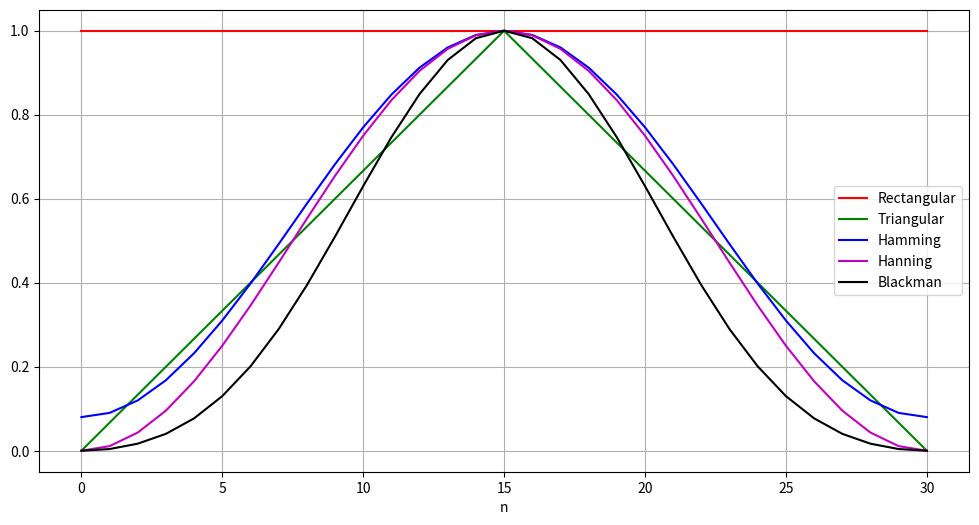
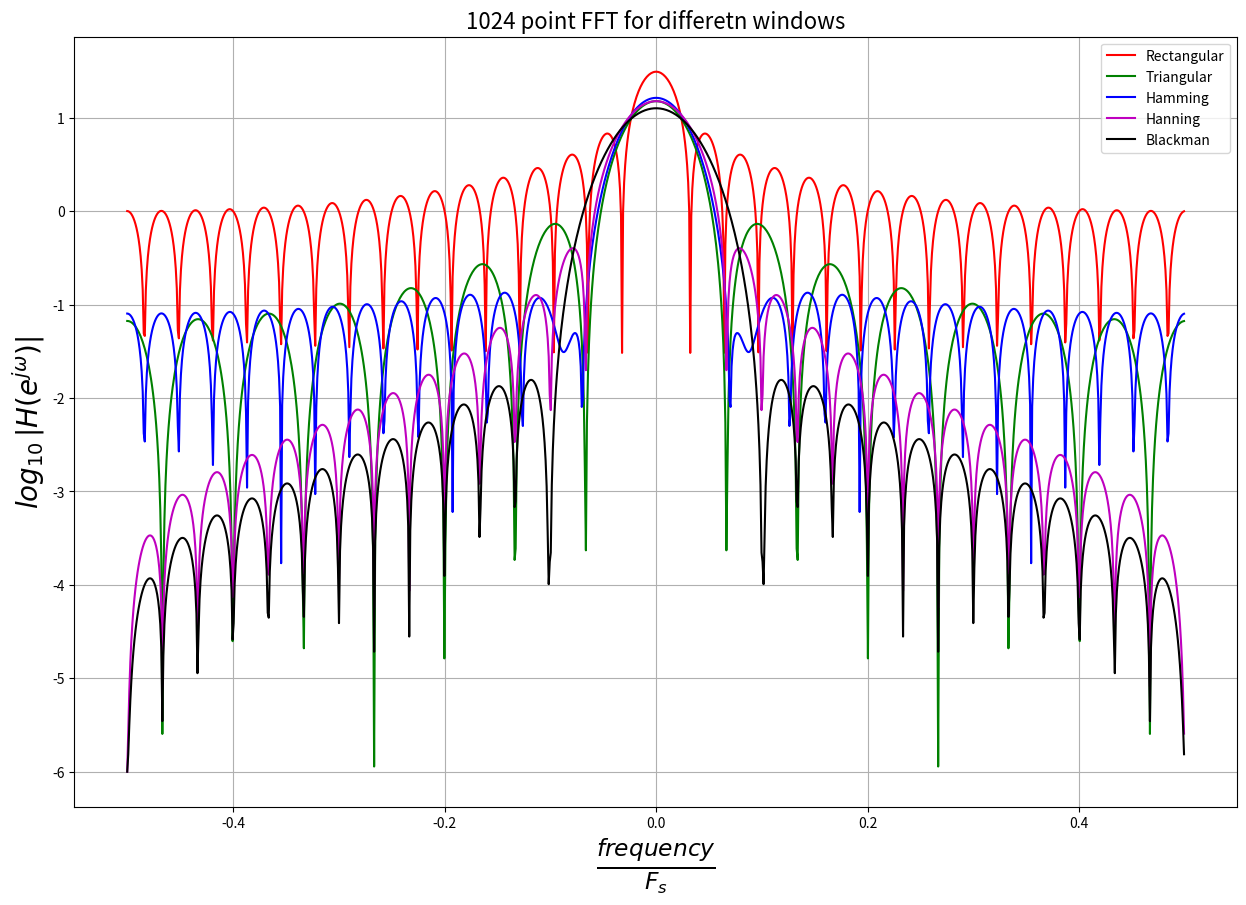

Here is the Python script that generated these plots, in order:
import numpy as np
import matplotlib.pyplot as plt
from scipy.fft import fft, fftfreq, fftshift

########################################
############### part 1 #################
########################################
N = 31
n = np.arange(N)

W_R = np.ones([N])

W_T = 2 * n / (N - 1)
W_T[(N - 1) // 2:] = 2 - W_T[(N - 1) // 2:]

W_H = 0.54 - 0.46 * np.cos(2 * np.pi * n / (N - 1))

W_HN = 0.5 - 0.5 * np.cos(2 * np.pi * n / (N - 1))

W_B = 0.42 - 0.5 * np.cos(2 * np.pi * n / (N - 1)) + 0.08 * np.cos(4 * np.pi * n / (N - 1))


###### save result ######
fig = plt.figure(figsize=[12, 6])
plt.plot(n, W_R, color='r', label='Rectangular')
plt.plot(n, W_T, color='g', label='Triangular')
plt.plot(n, W_H, color='b', label='Hamming')
plt.plot(n, W_HN, color='m', label='Hanning')
plt.plot(n, W_B, color='k', label='Blackman')
plt.xlabel('n')
plt.grid()
plt.legend()
fig.savefig('Question1_a.jpg', dpi=2 * fig.dpi)
plt.close(fig)


########################################
############### part 2 #################
########################################
FFT_N = 1024
Fs = 10000

x = np.linspace(0.0, FFT_N / Fs, FFT_N, endpoint=False)
freq = fftshift(fftfreq(FFT_N, 1 / Fs))

W_R_fft = fftshift(fft(W_R, FFT_N))
W_T_fft = fftshift(fft(W_T, FFT_N))
W_H_fft = fftshift(fft(W_H, FFT_N))
W_HN_fft = fftshift(fft(W_HN, FFT_N))
W_B_fft = fftshift(fft(W_B, FFT_N))


###### save result ######
fig = plt.figure(figsize=[15, 10])
plt.plot(freq / Fs, np.log10(np.abs(W_R_fft)), color='r', label='Rectangular')
plt.plot(freq / Fs, np.log10(np.abs(W_T_fft)), color='g', label='Triangular')
plt.plot(freq / Fs, np.log10(np.abs(W_H_fft)), color='b', label='Hamming')
plt.plot(freq /Fs,np.log10(np.abs(W_HN_fft) +0.000001),color='m',label='Hanning')
plt.plot(freq /Fs,np.log10(np.abs(W_B_fft) +0.000001),color='k',label='Blackman')

plt.title(' 1024 point FFT for differetn windows ', fontsize=16)
plt.ylabel(r'$log_{10}\,|H ( e^{j\omega})| $', fontsize=20)
plt.xlabel(r'$\frac{frequency}{F_s}$', fontsize=24)
plt.grid()
plt.legend()
fig.savefig('Question1_b.jpg', dpi=2 * fig.dpi)
plt.close(fig)
